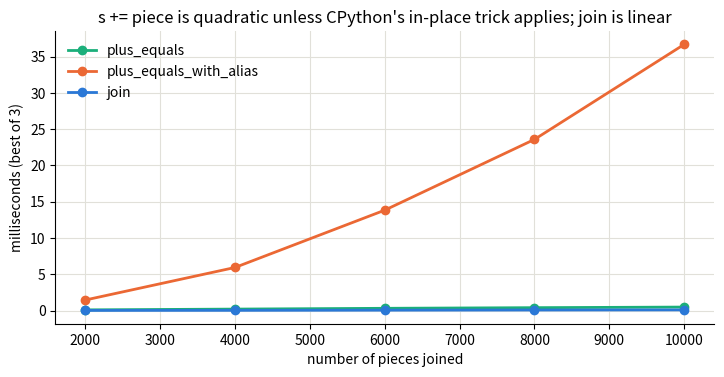

This chart was generated by the following Python code:
# 1. mutable default argument - a chat history helper
def add_message(text, history=[]):
    history.append(text)
    return history

print("1.", add_message("hi from user A"), add_message("hi from user B"))

# 2. late-binding closures - one handler per tool, built in a loop
handlers = [lambda: f"calling {name}" for name in ["search", "weather", "calculator"]]
print("2.", [h() for h in handlers])

# 3. UnboundLocalError
call_count = 0
def track_call():
    call_count += 1
try:
    track_call()
except UnboundLocalError as e:
    print("3.", type(e).__name__ + ":", e)

# 4. shadowing a builtin
list = ["refunds.md", "shipping.md"]            # innocent-looking variable name...
try:
    print(list("abc"))
except TypeError as e:
    print("4.", type(e).__name__ + ":", e)
finally:
    del list                                    # restore the builtin for the rest of the notebook

assert add_message.__defaults__[0] == ["hi from user A", "hi from user B"]
assert [h() for h in handlers] == ["calling calculator"] * 3

def add_message(text, history=None):            # 1. None sentinel, new list per call
    history = [] if history is None else history
    history.append(text)
    return history

handlers = [lambda name=name: f"calling {name}" for name in ["search", "weather"]]   # 2. bind now via a default
from functools import partial
handlers_partial = [partial("calling {}".format, name) for name in ["search", "weather"]]

class CallCounter:                              # 3. keep state in an object (or return values), not a global
    def __init__(self):
        self.count = 0
    def track(self):
        self.count += 1

counter = CallCounter(); counter.track(); counter.track()
doc_list = ["refunds.md"]                       # 4. just pick another name

print(add_message("A"), add_message("B"), [h() for h in handlers], [h() for h in handlers_partial], counter.count)
assert add_message("B") == ["B"] and [h() for h in handlers] == ["calling search", "calling weather"]
assert list("ab") == ["a", "b"]                 # the builtin is back

# 5. `is` vs `==`, and small-int caching
a, b = int("256"), int("256")
c, d = int("257"), int("257")
print("5.", a == b, a is b, "|", c == d, c is d)

# 6. float equality
total = 0.0
for _ in range(10):
    total += 0.1
print("6.", 0.1 + 0.2 == 0.3, 0.1 + 0.2, "| ten `+= 0.1`:", total, "| sum([0.1] * 10):", sum([0.1] * 10))

# 7. NaN is not equal to anything, including itself
nan = float("nan")
print("7.", nan == nan, "| max([nan, 1, 2]) =", max([nan, 1, 2]), "| max([1, nan, 2]) =", max([1, nan, 2]),
      "| nan in [nan]:", nan in [nan])

# 8. chained comparisons
print("8.", 3 > 2 > 1, (3 > 2) > 1, "|", False == False in [False], "|", "a" in "abc" == True)

# 9. floor division and modulo with negatives
print("9.", -7 // 2, -7 % 2, int(-7 / 2), divmod(-7, 2), "| round(2.5) =", round(2.5), "round(3.5) =", round(3.5))

assert total != 1.0 and (a is b) and not (c is d) and not (nan == nan) and max([1, nan, 2]) == 2 and max([nan, 1, 2]) != 2
assert ("a" in "abc" == True) is False and -7 // 2 == -4 and round(2.5) == 2

import math

x = int("257")
print("5. compare values with ==:", x == 257, "| is only for None:", None is None)
print("6. math.isclose:", math.isclose(0.1 + 0.2, 0.3), "| math.fsum:", math.fsum([0.1] * 10) == 1.0,
      "| in tests: abs(a - b) < 1e-9 or pytest.approx")
scores = [0.71, nan, 0.93, 0.88]
clean = [s for s in scores if not math.isnan(s)]
print("7. drop/flag NaN first:", max(clean), "| count of NaN:", sum(math.isnan(s) for s in scores))
print("8. write what you mean:", "a" in "abc", "| use parentheses when mixing:", ("a" in "abc") == True)
print("9. truncate toward zero explicitly:", math.trunc(-7 / 2), "| C-style remainder:", math.fmod(-7, 2),
      "| ring index:", (0 - 1) % 5)
assert math.isclose(0.1 + 0.2, 0.3) and max(clean) == 0.93

# 10. modifying a list while iterating over it
nums = [1, 2, 2, 3, 4]
for n in nums:
    if n % 2 == 0:
        nums.remove(n)
print("10.", nums)

# 11. shallow copy of nested lists - two prompt variants sharing a message list
base = [["system", "Be concise."], ["user", "Summarise the doc."]]
variant = base.copy()                          # or list(base) or base[:]
variant[0][1] = "Be verbose."
print("11.", base[0])

# 12. [[]] * n - one row per retrieved chunk
grid = [[]] * 3
grid[0].append("chunk-A")
print("12.", grid)

# 13. sort() returns None
scores = [0.3, 0.9, 0.5]
top = scores.sort(reverse=True)
print("13.", top, "| but scores is now", scores)

assert nums == [1, 2, 3] and base[0][1] == "Be verbose." and grid == [["chunk-A"]] * 3 and top is None

import copy

nums = [1, 2, 2, 3, 4]
evens_removed = [n for n in nums if n % 2]                  # 10. build a new list (or loop over nums[:])
base = [["system", "Be concise."], ["user", "Summarise the doc."]]
variant = copy.deepcopy(base)                               # 11. deep copy nested structures
variant[0][1] = "Be verbose."
grid = [[] for _ in range(3)]                                # 12. a new inner list per row
grid[0].append("chunk-A")
scores = [0.3, 0.9, 0.5]
top = sorted(scores, reverse=True)                           # 13. sorted() returns a new list
print("10.", evens_removed, "| 11.", base[0], "| 12.", grid, "| 13.", top, scores)
assert evens_removed == [1, 3] and base[0][1] == "Be concise." and grid == [["chunk-A"], [], []] and top == [0.9, 0.5, 0.3]

# 15. `or` returns an operand, not True/False - a very common config bug
def make_request(temperature=None):
    temperature = temperature or 0.7            # "default to 0.7 if not given"
    return {"temperature": temperature}

print("15.", "" or "anonymous", "|", 0 and 1 / 0, "|", [] or None, "|", make_request(temperature=0))

# 16. one-element tuples
stop = ("\n\n")                                  # meant: a tuple of stop sequences
ids = (42,)
also_tuple = 5,
print("16.", type(stop).__name__, [s for s in ("END")], "|", type(ids).__name__, type(also_tuple).__name__)

assert make_request(temperature=0) == {"temperature": 0.7} and isinstance(stop, str) and also_tuple == (5,)

import time

import matplotlib.pyplot as plt

BLUE, ORANGE, AQUA = "#2a78d6", "#eb6834", "#1baf7a"
plt.rcParams.update({"axes.spines.top": False, "axes.spines.right": False, "axes.grid": True,
                     "grid.color": "#e1e0d9", "axes.axisbelow": True})

def plus_equals(parts):
    s = ""
    for p in parts:
        s += p
    return s

def plus_equals_with_alias(parts):
    s = ""
    for p in parts:
        alias = s                                # a second reference disables CPython's in-place trick
        s += p
    return s

def join(parts):
    return "".join(parts)

def best_time(fn, parts, repeat=3):
    best = float("inf")
    for _ in range(repeat):
        start = time.perf_counter(); fn(parts); best = min(best, time.perf_counter() - start)
    return best * 1000

sizes = [2000, 4000, 6000, 8000, 10000]
results = {fn.__name__: [best_time(fn, [f"chunk{i:05d} " for i in range(n)]) for n in sizes]
           for fn in (plus_equals, plus_equals_with_alias, join)}
fig, ax = plt.subplots(figsize=(8.5, 3.8))
for (name, ms), color in zip(results.items(), [AQUA, ORANGE, BLUE]):
    ax.plot(sizes, ms, marker="o", lw=2, color=color, label=name)
ax.set_xlabel("number of pieces joined"); ax.set_ylabel("milliseconds (best of 3)")
ax.set_title("s += piece is quadratic unless CPython's in-place trick applies; join is linear")
ax.legend(frameon=False)
plt.show()
print({name: f"{ms[-1]:.1f} ms" for name, ms in results.items()}, "at", sizes[-1], "pieces")
assert plus_equals(["a", "b"]) == plus_equals_with_alias(["a", "b"]) == join(["a", "b"]) == "ab"
assert results["plus_equals_with_alias"][-1] > 3 * results["join"][-1]

def make_request(temperature=None):
    temperature = 0.7 if temperature is None else temperature     # 15. test for None, not falsiness
    return {"temperature": temperature}

stop = ("\n\n",)                                                  # 16. the trailing comma makes the tuple
parts = [f"line {i}" for i in range(3)]
text = "\n".join(parts)                                           # 14. collect pieces, join once
print("15.", make_request(temperature=0), "| 16.", stop, "| 14.", repr(text))
assert make_request(temperature=0) == {"temperature": 0} and isinstance(stop, tuple)

# 17. generator exhaustion - a lazy stream of retrieved documents
docs = (f"doc{i}" for i in range(3))
print("17.", "logged", len(list(docs)), "docs; then embedded", len(list(docs)), "docs")

# 18. __eq__ without __hash__
class Chunk:
    def __init__(self, text):
        self.text = text
    def __eq__(self, other):
        return isinstance(other, Chunk) and self.text == other.text
try:
    unique = {Chunk("a"), Chunk("a")}
except TypeError as e:
    print("18.", type(e).__name__ + ":", e)

# 19. class attribute shared by every instance
class Conversation:
    messages = []                               # looks like a per-object default...
    def add(self, text):
        self.messages.append(text)
alice, bob = Conversation(), Conversation()
alice.add("my account number is 1234")
print("19. bob sees:", bob.messages)

# 20. broad except hides a bug
def weighted_score(record, weight=2.0):
    try:
        return float(record["score"]) * weigth  # typo -> NameError
    except Exception:
        return 0.0
print("20.", [weighted_score({"score": s}) for s in ["0.9", "0.4"]])

assert Chunk.__hash__ is None and bob.messages == ["my account number is 1234"]

from dataclasses import dataclass, field

docs = [f"doc{i}" for i in range(3)]                  # 17. materialise if you need two passes (or re-create)
print("17.", len(docs), len(docs))

@dataclass(frozen=True)                               # 18. frozen dataclass: __eq__ AND a matching __hash__
class Chunk:
    text: str
print("18.", {Chunk("a"), Chunk("a")})

@dataclass
class Conversation:                                   # 19. per-instance state, created in __init__
    messages: list[str] = field(default_factory=list)
    def add(self, text):
        self.messages.append(text)
alice, bob = Conversation(), Conversation()
alice.add("my account number is 1234")
print("19. bob sees:", bob.messages)

def weighted_score(record, weight=2.0):
    try:
        raw = float(record["score"])
    except (KeyError, ValueError):                    # 20. only the failures we expect from the data
        return 0.0
    return raw * weight                               # a typo here would now crash loudly
print("20.", [weighted_score({"score": s}) for s in ["0.9", "0.4"]])
assert len({Chunk("a"), Chunk("a")}) == 1 and bob.messages == [] and weighted_score({"score": "0.9"}) == 1.8

import json
import os
import subprocess
import sys
from datetime import datetime, timezone

# 21. dicts keep insertion order; sets do not promise any order (and it varies between runs)
print("21. dict:", list({"cherry": 1, "apple": 2, "banana": 3}))
cmd = "print(list({'apple', 'banana', 'cherry', 'date'}))"
orders = [subprocess.run([sys.executable, "-c", cmd], capture_output=True, text=True,
                         env={**os.environ, "PYTHONHASHSEED": seed}).stdout.strip() for seed in ("1", "2")]
print("    same set in two fresh processes:", orders[0], "vs", orders[1])

# 22. naive vs aware datetimes
cached_at = datetime(2026, 9, 29, 9, 0)                        # naive: no timezone
now = datetime(2026, 9, 29, 9, 30, tzinfo=timezone.utc)        # aware
try:
    print(now - cached_at)
except TypeError as e:
    print("22.", type(e).__name__ + ":", e)

# 23. the default recursion limit
def depth(node):
    return 1 + max((depth(child) for child in node.get("children", [])), default=0)

tree = node = {}
for _ in range(5000):                                          # a 5,000-level nested JSON-like tree
    node["children"] = [{}]
    node = node["children"][0]
try:
    depth(tree)
except RecursionError as e:
    print("23.", type(e).__name__ + ":", str(e)[:60], "| limit:", sys.getrecursionlimit())
try:
    json.loads("[" * 100_000 + "]" * 100_000)
except RecursionError:
    print("    json.loads on 100,000 nested brackets -> RecursionError too")
assert orders[0] != orders[1]

labels = {"refund", "billing", "shipping"}
print("21. sort sets before showing or prompting:", sorted(labels), "| dedupe keeping order:", list(dict.fromkeys(["b", "a", "b"])))

cached_at = datetime(2026, 9, 29, 9, 0, tzinfo=timezone.utc)   # 22. aware UTC everywhere
print("22.", now - cached_at, "| now():", type(datetime.now(timezone.utc).tzinfo).__name__)

def depth_iterative(root):                                     # 23. explicit stack instead of recursion
    best, stack = 0, [(root, 1)]
    while stack:
        node, d = stack.pop()
        best = max(best, d)
        stack.extend((child, d + 1) for child in node.get("children", []))
    return best
print("23. iterative depth:", depth_iterative(tree), "(raising sys.setrecursionlimit only moves the crash)")
assert depth_iterative(tree) == 5001 and str(now - cached_at) == "0:30:00"

# Solution — try it yourself first, then run this
def dedupe_buggy(ids):
    return list(set(ids))                      # loses order (and the order changes between runs)

def dedupe(ids):
    return list(dict.fromkeys(ids))            # dicts keep insertion order

ids = ["c7", "a1", "c7", "b3", "a1"]
print(dedupe(ids))
assert dedupe(ids) == ["c7", "a1", "b3"]

# Solution — try it yourself first, then run this
def top_k_buggy(scores, k=2):
    return scores.sort(reverse=True)[:k]       # .sort() returns None and mutates the input

def top_k(scores, k=2):
    return sorted(scores, reverse=True)[:k]

scores = [0.2, 0.9, 0.5]
print(top_k(scores), scores)
assert top_k(scores) == [0.9, 0.5] and scores == [0.2, 0.9, 0.5]

# Solution — try it yourself first, then run this
callbacks_buggy = [lambda x: x * i for i in range(1, 4)]            # all use the final i == 3
callbacks = [lambda x, i=i: x * i for i in range(1, 4)]             # bind i at definition time
print([f(10) for f in callbacks_buggy], "->", [f(10) for f in callbacks])
assert [f(10) for f in callbacks] == [10, 20, 30]
